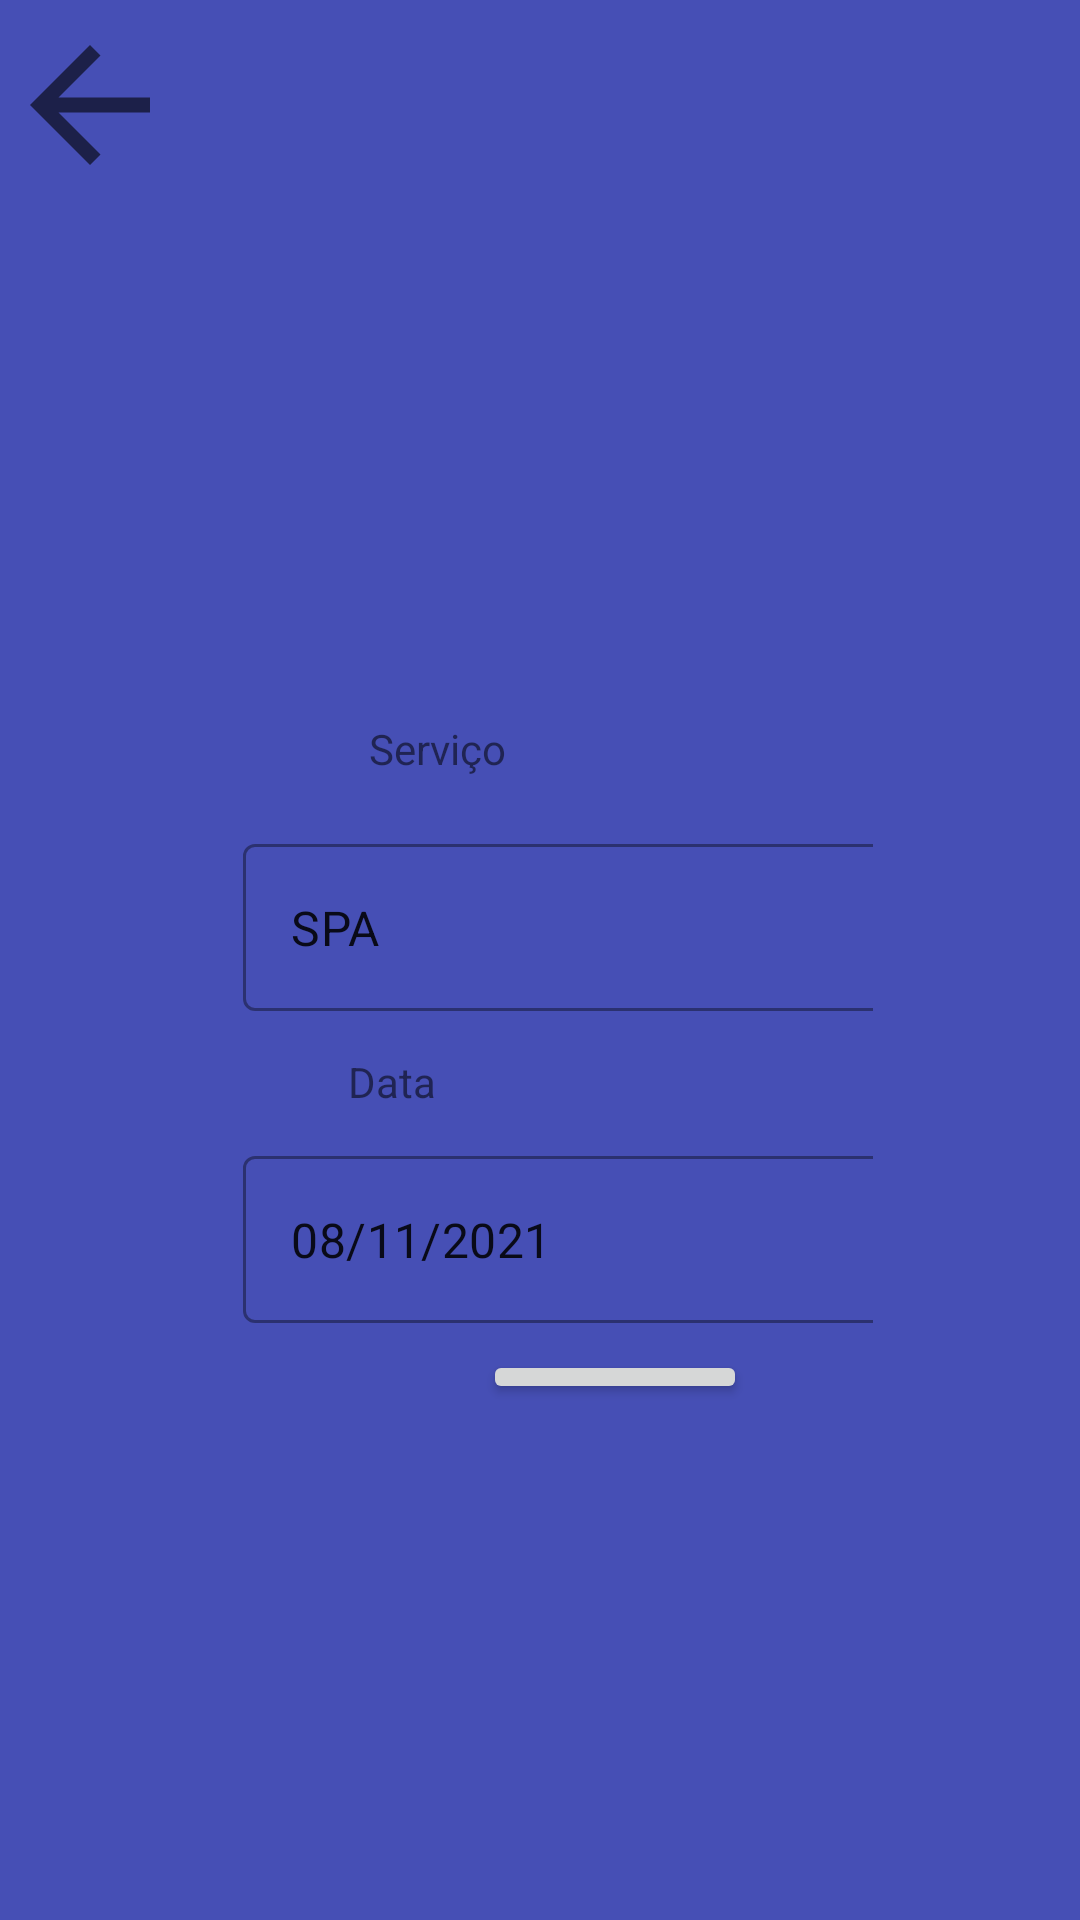

Reconstruct the res/layout file that produces this screen, plus the resources it refers to.
<!-- AndroidManifest.xml: application theme AppTheme -->
<!-- res/layout/activity_services.xml -->
<?xml version="1.0" encoding="utf-8"?>
<RelativeLayout xmlns:android="http://schemas.android.com/apk/res/android"
    xmlns:app="http://schemas.android.com/apk/res-auto"
    xmlns:tools="http://schemas.android.com/tools"
    android:layout_width="match_parent"
    android:layout_height="match_parent"
    android:background="#464FB5"
    android:theme="@style/Widget.MaterialComponents.TextInputLayout.OutlinedBox"
    tools:context=".ServicesActivity">

    <ImageView
        android:id="@+id/btn_back"
        android:layout_width="60dp"
        android:layout_height="70dp"
        android:background="#00CECECE"
        app:srcCompat="?attr/homeAsUpIndicator" />


    <RelativeLayout
        android:layout_width="wrap_content"
        android:layout_height="wrap_content"
        android:layout_alignParentStart="true"
        android:layout_alignParentTop="true"
        android:layout_alignParentEnd="true"
        android:layout_alignParentBottom="true"
        android:layout_marginStart="51dp"
        android:layout_marginTop="170dp"
        android:layout_marginEnd="29dp"
        android:layout_marginBottom="172dp">


        <TextView
            android:id="@+id/text_service"
            android:layout_width="wrap_content"
            android:layout_height="wrap_content"
            android:layout_alignParentEnd="true"
            android:layout_marginTop="70dp"
            android:layout_marginEnd="152dp"
            android:layout_marginBottom="5dp"
            android:text="Serviço" />

        <com.google.android.material.textfield.TextInputLayout
            style="@style/Widget.MaterialComponents.TextInputLayout.OutlinedBox.ExposedDropdownMenu"
            android:layout_width="245dp"
            android:layout_height="wrap_content"
            android:layout_below="@+id/text_service"
            android:layout_alignParentStart="true"
            android:layout_alignParentEnd="true"
            android:layout_marginStart="30dp"
            android:layout_marginTop="12dp"
            android:layout_marginEnd="40dp">

            <AutoCompleteTextView
                android:id="@+id/auto_complete_textView"
                android:layout_width="245dp"
                android:layout_height="wrap_content"
                android:layout_weight="1"
                android:editable="false"
                android:inputType="none"
                android:text="SPA" />


        </com.google.android.material.textfield.TextInputLayout>

        <com.google.android.material.textfield.TextInputLayout
            style="@style/Widget.MaterialComponents.TextInputLayout.OutlinedBox.ExposedDropdownMenu"
            android:layout_width="245dp"
            android:layout_height="wrap_content"
            android:layout_below="@+id/txt_date"
            android:layout_alignParentStart="true"
            android:layout_alignParentEnd="true"
            android:layout_marginStart="30dp"
            android:layout_marginTop="10dp"
            android:layout_marginEnd="40dp">


            <AutoCompleteTextView
                android:id="@+id/auto_complete_textViewDate"
                android:layout_width="245dp"
                android:layout_height="wrap_content"
                android:layout_weight="1"
                android:editable="false"
                android:inputType="none"
                android:text="08/11/2021" />
        </com.google.android.material.textfield.TextInputLayout>

        <TextView
            android:id="@+id/txt_date"
            android:layout_width="wrap_content"
            android:layout_height="wrap_content"
            android:layout_alignParentTop="true"
            android:layout_alignParentEnd="true"
            android:layout_marginTop="181dp"
            android:layout_marginEnd="159dp"
            android:text="Data" />

        <Button
            android:id="@+id/btn_agendar"
            android:layout_width="wrap_content"
            android:layout_height="wrap_content"
            android:layout_below="@id/txt_date"
            android:layout_marginTop="80dp"
            android:layout_marginStart="110dp"



            android:text="Agendar" />


    </RelativeLayout>


</RelativeLayout>
<!-- resources referenced by this layout -->
<resources>
  <style name="AppTheme" parent="Theme.MaterialComponents.Light.DarkActionBar">
  
      
          <item name="colorPrimary">@color/colorPrimary</item>
          <item name="colorPrimaryDark">@color/colorPrimaryDark</item>
          <item name="colorAccent">@color/colorAccent</item>
      </style>
  <!-- not gathered from this repository: default colours our renderer supplied (Android Studio template values) -->
  <color name="colorPrimary">#FF6200EE</color>
  <color name="colorPrimaryDark">#FF3700B3</color>
  <color name="colorAccent">#FF03DAC5</color>
</resources>
